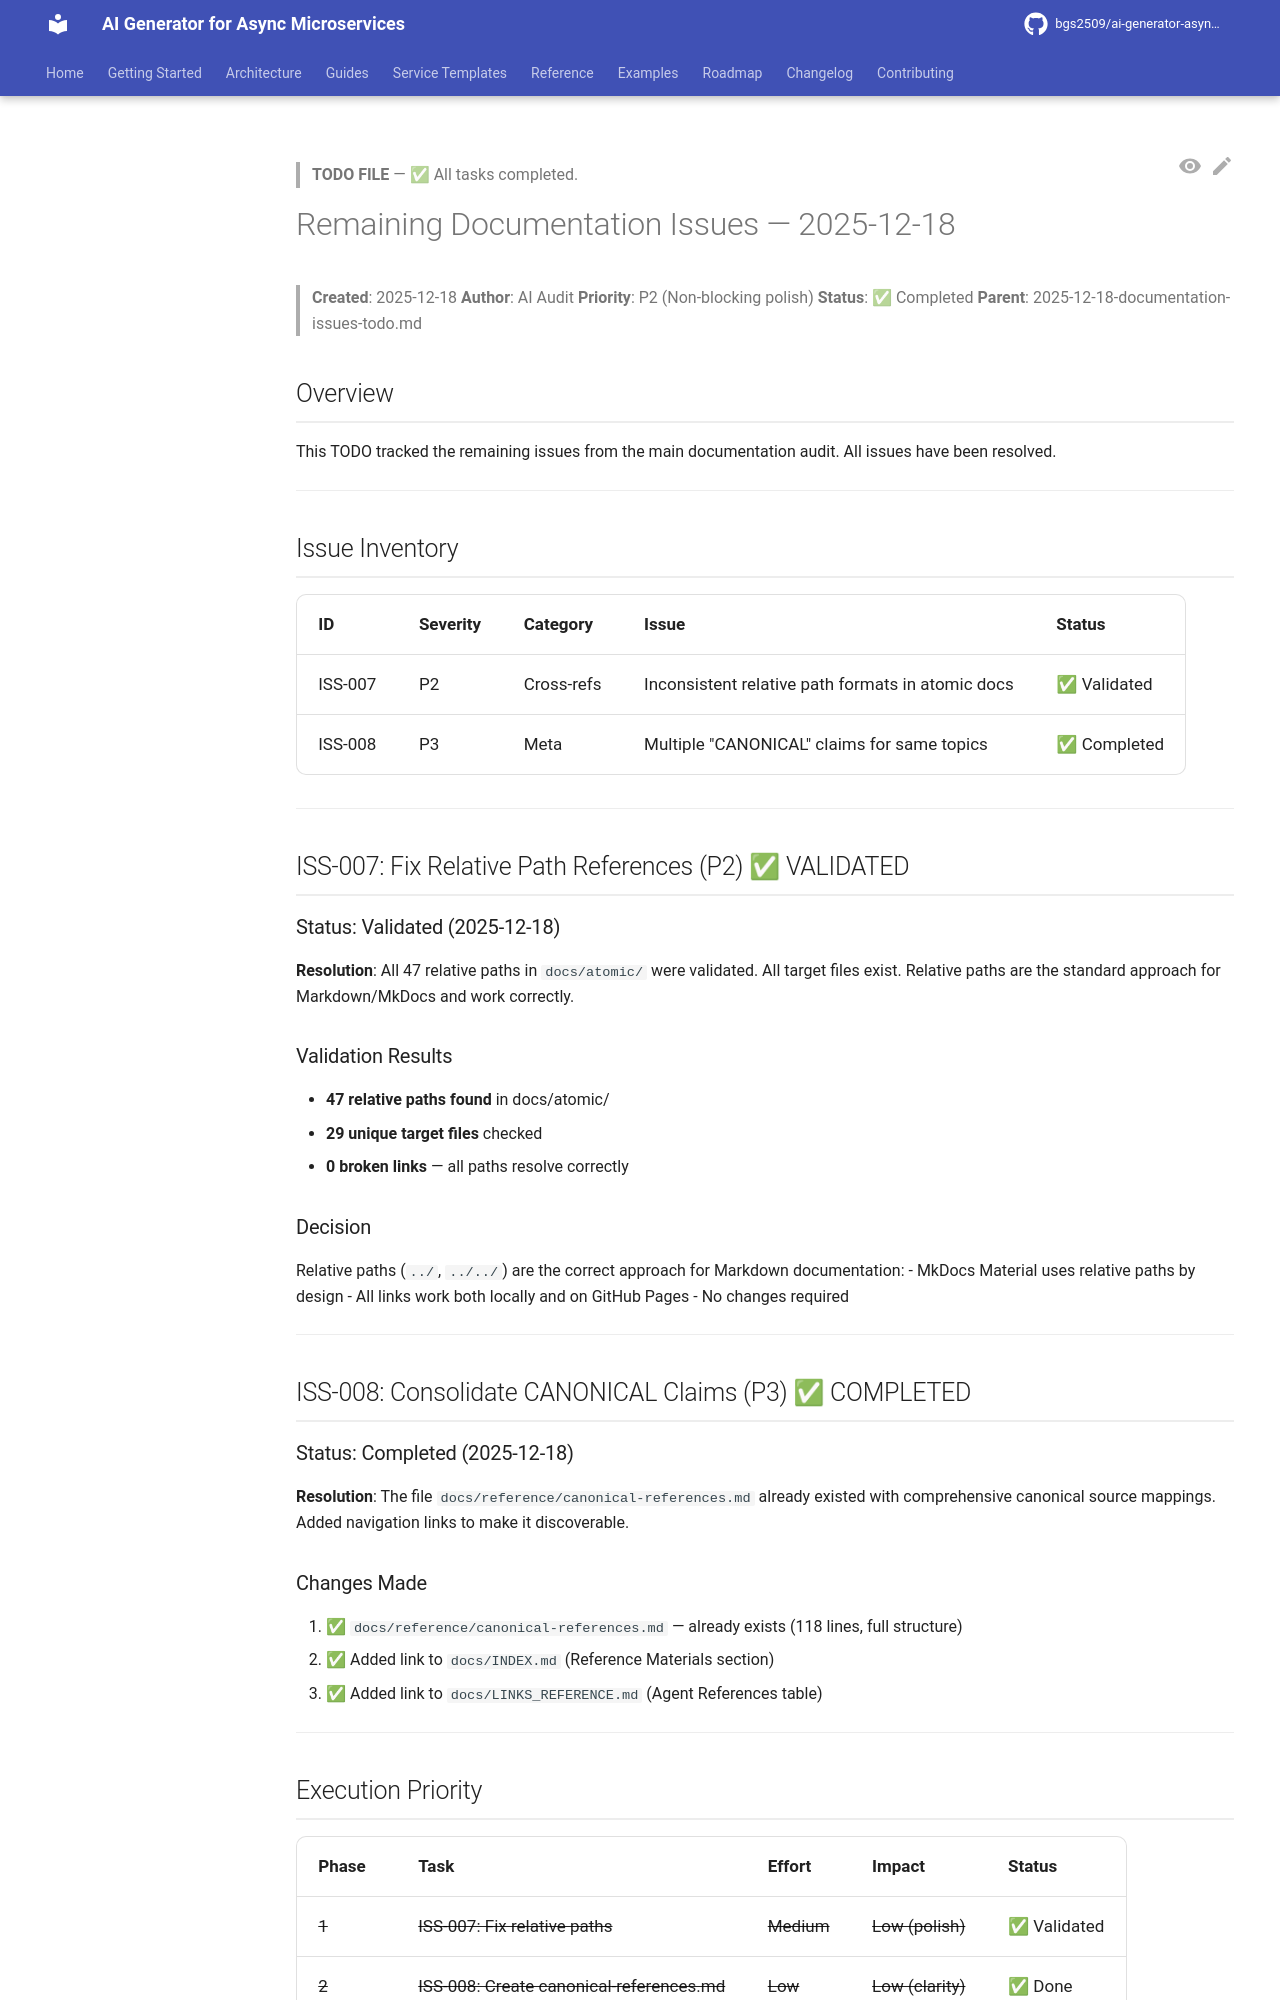

repository: bgs2509/ai-generator-asyncmicroservices · page: audit/todo/2025-12-18-remaining-issues-todo/index.html · generator: mkdocs

> **TODO FILE** — ✅ All tasks completed.

# Remaining Documentation Issues — 2025-12-18

> **Created**: 2025-12-18
> **Author**: AI Audit
> **Priority**: P2 (Non-blocking polish)
> **Status**: ✅ Completed
> **Parent**: 2025-12-18-documentation-issues-todo.md

## Overview

This TODO tracked the remaining issues from the main documentation audit. All issues have been resolved.

---

## Issue Inventory

| ID | Severity | Category | Issue | Status |
|----|----------|----------|-------|--------|
| ISS-007 | P2 | Cross-refs | Inconsistent relative path formats in atomic docs | ✅ Validated |
| ISS-008 | P3 | Meta | Multiple "CANONICAL" claims for same topics | ✅ Completed |

---

## ISS-007: Fix Relative Path References (P2) ✅ VALIDATED

### Status: Validated (2025-12-18)

**Resolution**: All 47 relative paths in `docs/atomic/` were validated. All target files exist. Relative paths are the standard approach for Markdown/MkDocs and work correctly.

### Validation Results

- **47 relative paths found** in docs/atomic/
- **29 unique target files** checked
- **0 broken links** — all paths resolve correctly

### Decision

Relative paths (`../`, `../../`) are the correct approach for Markdown documentation:
- MkDocs Material uses relative paths by design
- All links work both locally and on GitHub Pages
- No changes required

---

## ISS-008: Consolidate CANONICAL Claims (P3) ✅ COMPLETED

### Status: Completed (2025-12-18)

**Resolution**: The file `docs/reference/canonical-references.md` already existed with comprehensive canonical source mappings. Added navigation links to make it discoverable.

### Changes Made

1. ✅ `docs/reference/canonical-references.md` — already exists (118 lines, full structure)
2. ✅ Added link to `docs/INDEX.md` (Reference Materials section)
3. ✅ Added link to `docs/LINKS_REFERENCE.md` (Agent References table)

---
